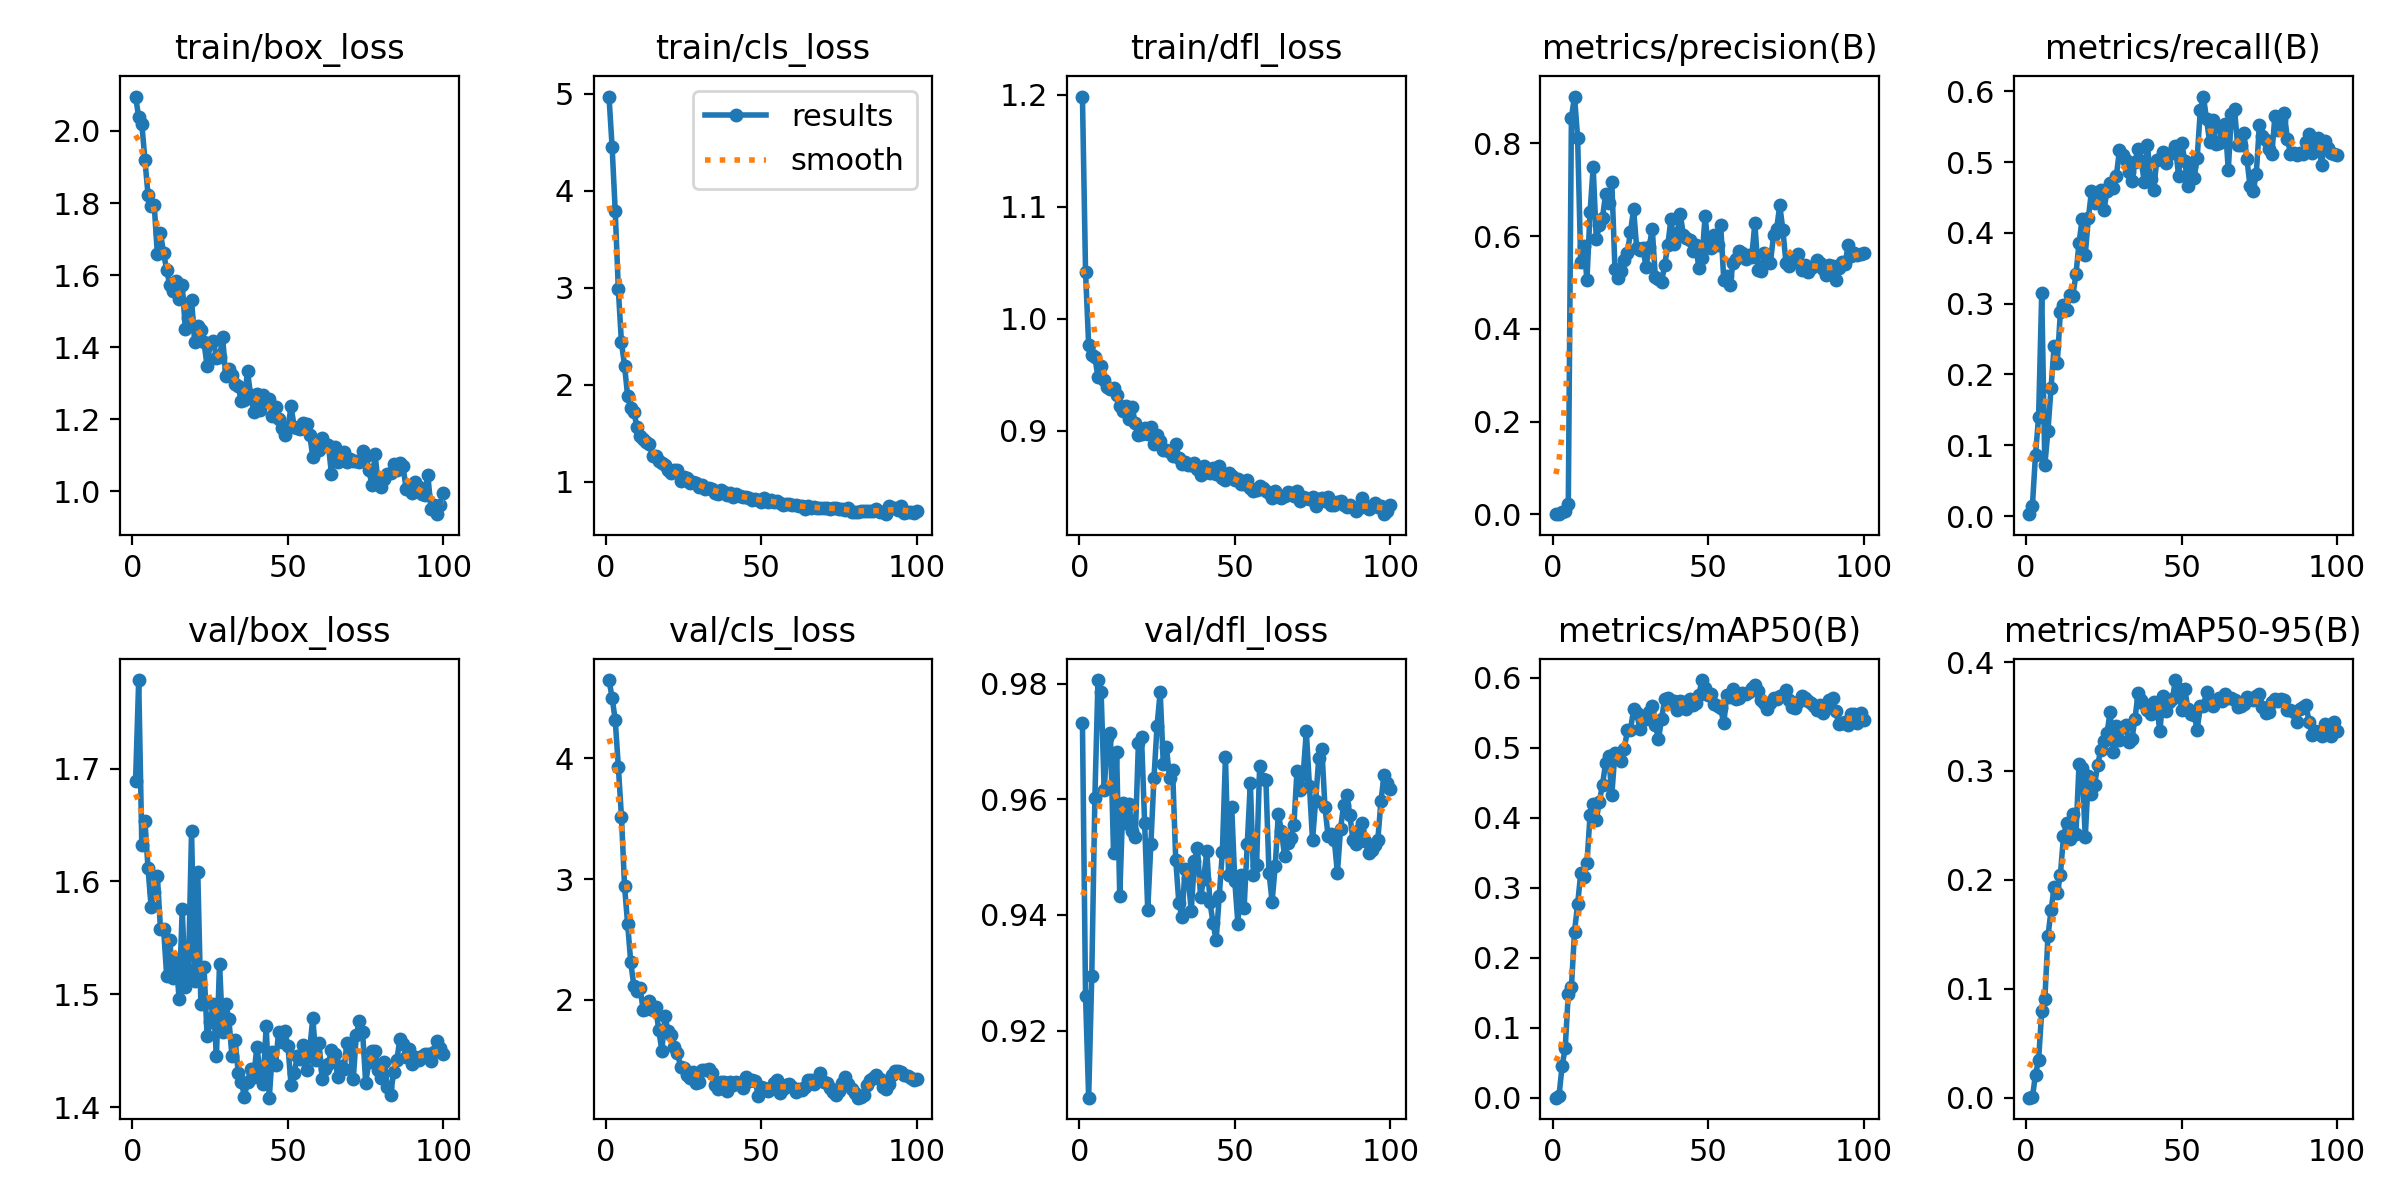

Data behind this chart, as committed beside it:
epoch, time, train/box_loss, train/cls_loss, train/dfl_loss, metrics/precision(B), metrics/recall(B), metrics/mAP50(B), metrics/mAP50-95(B), val/box_loss, val/cls_loss, val/dfl_loss, lr/pg0, lr/pg1, lr/pg2
1, 27.39, 2.096, 4.97, 1.198, 0.0002, 0.0026, 0.00011, 3e-05, 1.689, 4.648, 0.9732, 7.337e-05, 7.337e-05, 7.337e-05
2, 50.93, 2.038, 4.447, 1.042, 0.00089, 0.01429, 0.00228, 0.00042, 1.778, 4.502, 0.926, 0.0001519, 0.0001519, 0.0001519
3, 73.35, 2.02, 3.789, 0.9766, 0.00497, 0.08681, 0.04503, 0.0212, 1.633, 4.317, 0.9084, 0.0002288, 0.0002288, 0.0002288
4, 96.14, 1.92, 2.981, 0.9674, 0.00686, 0.1402, 0.07073, 0.03493, 1.654, 3.93, 0.9295, 0.0003042, 0.0003042, 0.0003042
5, 125, 1.823, 2.434, 0.9658, 0.02295, 0.3154, 0.149, 0.07942, 1.612, 3.516, 0.9603, 0.0003779, 0.0003779, 0.0003779
6, 150.2, 1.793, 2.194, 0.9475, 0.8558, 0.07211, 0.1576, 0.09022, 1.577, 2.941, 0.9807, 0.0004501, 0.0004501, 0.0004501
7, 163.6, 1.794, 1.878, 0.9577, 0.9011, 0.1202, 0.2375, 0.1482, 1.591, 2.625, 0.9787, 0.0005207, 0.0005207, 0.0005207
8, 191.2, 1.658, 1.763, 0.9448, 0.8123, 0.1811, 0.2769, 0.1721, 1.605, 2.309, 0.9616, 0.0005897, 0.0005897, 0.0005897
9, 206.2, 1.716, 1.715, 0.9392, 0.5432, 0.2403, 0.3206, 0.1932, 1.558, 2.114, 0.9706, 0.0006142, 0.0006142, 0.0006142
10, 225.3, 1.663, 1.563, 0.9368, 0.5784, 0.2163, 0.3157, 0.1878, 1.558, 2.071, 0.9715, 0.0006076, 0.0006076, 0.0006076
11, 244.2, 1.613, 1.474, 0.9377, 0.5062, 0.2883, 0.3355, 0.2047, 1.516, 2.099, 0.9508, 0.000601, 0.000601, 0.000601
12, 268, 1.573, 1.437, 0.9315, 0.6526, 0.2976, 0.404, 0.2402, 1.548, 1.912, 0.9682, 0.0005944, 0.0005944, 0.0005944
13, 287.6, 1.555, 1.406, 0.9221, 0.7485, 0.2906, 0.4193, 0.2525, 1.515, 1.926, 0.9433, 0.0005878, 0.0005878, 0.0005878
14, 305.9, 1.584, 1.388, 0.9172, 0.5936, 0.3126, 0.3975, 0.2372, 1.532, 1.987, 0.9594, 0.0005812, 0.0005812, 0.0005812
15, 322.6, 1.534, 1.258, 0.9217, 0.6234, 0.3113, 0.4234, 0.2601, 1.496, 1.918, 0.9559, 0.0005746, 0.0005746, 0.0005746
16, 342.4, 1.572, 1.262, 0.9103, 0.64, 0.3412, 0.4477, 0.2419, 1.576, 1.938, 0.9593, 0.000568, 0.000568, 0.000568
17, 362.6, 1.452, 1.213, 0.9208, 0.6908, 0.3856, 0.4781, 0.3061, 1.506, 1.749, 0.9546, 0.0005613, 0.0005613, 0.0005613
18, 384.2, 1.482, 1.196, 0.9065, 0.672, 0.4197, 0.4878, 0.3024, 1.521, 1.579, 0.9534, 0.0005547, 0.0005547, 0.0005547
19, 411.4, 1.532, 1.175, 0.8957, 0.7163, 0.3689, 0.4334, 0.2393, 1.645, 1.865, 0.9698, 0.0005481, 0.0005481, 0.0005481
20, 437.1, 1.413, 1.116, 0.8967, 0.5298, 0.4209, 0.4928, 0.2952, 1.512, 1.74, 0.9709, 0.0005415, 0.0005415, 0.0005415
21, 449.3, 1.458, 1.086, 0.9026, 0.5088, 0.459, 0.4861, 0.2792, 1.609, 1.706, 0.956, 0.0005349, 0.0005349, 0.0005349
22, 474.4, 1.448, 1.116, 0.8965, 0.5256, 0.4424, 0.4817, 0.2871, 1.491, 1.612, 0.9408, 0.0005283, 0.0005283, 0.0005283
23, 493.3, 1.413, 1.115, 0.9029, 0.5492, 0.458, 0.4986, 0.3057, 1.525, 1.564, 0.9522, 0.0005217, 0.0005217, 0.0005217
24, 511.7, 1.347, 1.002, 0.8876, 0.5635, 0.4606, 0.525, 0.3194, 1.463, 1.446, 0.9637, 0.0005151, 0.0005151, 0.0005151
25, 533.2, 1.41, 1.05, 0.8962, 0.6093, 0.4321, 0.5258, 0.328, 1.475, 1.439, 0.9728, 0.0005085, 0.0005085, 0.0005085
26, 555.3, 1.417, 1.032, 0.8905, 0.658, 0.4595, 0.5554, 0.3346, 1.492, 1.376, 0.9786, 0.0005019, 0.0005019, 0.0005019
27, 580, 1.371, 0.9869, 0.8825, 0.5738, 0.4712, 0.5504, 0.3544, 1.445, 1.352, 0.9662, 0.0004953, 0.0004953, 0.0004953
28, 599, 1.372, 0.9962, 0.8829, 0.5705, 0.4632, 0.5271, 0.3174, 1.527, 1.399, 0.9691, 0.0004887, 0.0004887, 0.0004887
29, 624.3, 1.427, 0.9851, 0.8807, 0.574, 0.4803, 0.5448, 0.3409, 1.466, 1.309, 0.9637, 0.0004821, 0.0004821, 0.0004821
30, 644.6, 1.319, 0.9425, 0.8776, 0.5338, 0.5172, 0.5419, 0.328, 1.492, 1.317, 0.9651, 0.0004755, 0.0004755, 0.0004755
31, 665.3, 1.34, 0.963, 0.888, 0.5764, 0.5098, 0.552, 0.3407, 1.478, 1.417, 0.9496, 0.0004689, 0.0004689, 0.0004689
32, 691.9, 1.323, 0.9259, 0.8757, 0.616, 0.5023, 0.5605, 0.3419, 1.445, 1.42, 0.9422, 0.0004623, 0.0004623, 0.0004623
33, 712.7, 1.298, 0.9328, 0.8699, 0.511, 0.4854, 0.5332, 0.3267, 1.46, 1.426, 0.9396, 0.0004557, 0.0004557, 0.0004557
34, 736.6, 1.291, 0.9186, 0.8723, 0.5079, 0.4736, 0.5123, 0.3292, 1.431, 1.394, 0.948, 0.0004491, 0.0004491, 0.0004491
35, 752.6, 1.249, 0.8787, 0.869, 0.5017, 0.5005, 0.5415, 0.3482, 1.423, 1.296, 0.9464, 0.0004425, 0.0004425, 0.0004425
36, 766.9, 1.254, 0.8733, 0.8696, 0.5377, 0.519, 0.5697, 0.3717, 1.409, 1.26, 0.9407, 0.0004359, 0.0004359, 0.0004359
37, 791.2, 1.332, 0.9134, 0.8709, 0.581, 0.5018, 0.5714, 0.3649, 1.423, 1.32, 0.9493, 0.0004293, 0.0004293, 0.0004293
38, 813.9, 1.266, 0.8917, 0.8653, 0.6359, 0.4716, 0.5635, 0.3612, 1.434, 1.318, 0.9516, 0.0004227, 0.0004227, 0.0004227
39, 834.7, 1.22, 0.8581, 0.8602, 0.5829, 0.5238, 0.5673, 0.3556, 1.427, 1.249, 0.9431, 0.0004161, 0.0004161, 0.0004161
40, 852.8, 1.269, 0.8841, 0.8687, 0.606, 0.4757, 0.5539, 0.352, 1.454, 1.319, 0.9463, 0.0004095, 0.0004095, 0.0004095
41, 874.5, 1.226, 0.8418, 0.8631, 0.6475, 0.4611, 0.5667, 0.3636, 1.432, 1.299, 0.951, 0.0004029, 0.0004029, 0.0004029
42, 889.3, 1.268, 0.8694, 0.8618, 0.6035, 0.5028, 0.5654, 0.359, 1.421, 1.323, 0.9422, 0.0003963, 0.0003963, 0.0003963
43, 907.6, 1.256, 0.8522, 0.867, 0.5956, 0.5044, 0.5557, 0.3363, 1.472, 1.31, 0.9387, 0.0003897, 0.0003897, 0.0003897
44, 930.1, 1.256, 0.8458, 0.8609, 0.591, 0.5142, 0.57, 0.3687, 1.409, 1.271, 0.9356, 0.0003831, 0.0003831, 0.0003831
45, 949.1, 1.21, 0.8427, 0.868, 0.5672, 0.4988, 0.5614, 0.3548, 1.449, 1.36, 0.9433, 0.0003765, 0.0003765, 0.0003765
46, 972.5, 1.233, 0.8322, 0.8581, 0.5806, 0.5112, 0.5648, 0.3638, 1.437, 1.327, 0.9509, 0.0003699, 0.0003699, 0.0003699
47, 993, 1.199, 0.8141, 0.8557, 0.5306, 0.5126, 0.5757, 0.3656, 1.467, 1.336, 0.9674, 0.0003632, 0.0003632, 0.0003632
48, 1013, 1.177, 0.8216, 0.8624, 0.5526, 0.5221, 0.597, 0.3835, 1.458, 1.331, 0.947, 0.0003566, 0.0003566, 0.0003566
49, 1034, 1.157, 0.8066, 0.8593, 0.6431, 0.4809, 0.5859, 0.3755, 1.468, 1.206, 0.9587, 0.00035, 0.00035, 0.00035
50, 1054, 1.175, 0.7895, 0.8562, 0.5771, 0.5273, 0.5755, 0.356, 1.454, 1.278, 0.9458, 0.0003434, 0.0003434, 0.0003434
51, 1082, 1.236, 0.8262, 0.8568, 0.5753, 0.5021, 0.5775, 0.3753, 1.42, 1.269, 0.9385, 0.0003368, 0.0003368, 0.0003368
52, 1122, 1.178, 0.7892, 0.8525, 0.6035, 0.4668, 0.563, 0.3574, 1.43, 1.241, 0.9469, 0.0003302, 0.0003302, 0.0003302
53, 1160, 1.174, 0.8077, 0.8519, 0.58, 0.4943, 0.5603, 0.3521, 1.445, 1.266, 0.9413, 0.0003236, 0.0003236, 0.0003236
54, 1180, 1.173, 0.7903, 0.8557, 0.6243, 0.4772, 0.5568, 0.3517, 1.443, 1.313, 0.9522, 0.000317, 0.000317, 0.000317
55, 1202, 1.189, 0.802, 0.8487, 0.5059, 0.5065, 0.535, 0.3379, 1.456, 1.337, 0.9629, 0.0003104, 0.0003104, 0.0003104
56, 1224, 1.187, 0.7824, 0.8462, 0.5134, 0.573, 0.5762, 0.3597, 1.433, 1.233, 0.9468, 0.0003038, 0.0003038, 0.0003038
57, 1244, 1.156, 0.7569, 0.8467, 0.4944, 0.5926, 0.5721, 0.3597, 1.452, 1.265, 0.9486, 0.0002972, 0.0002972, 0.0002972
58, 1269, 1.094, 0.7663, 0.8506, 0.5427, 0.5607, 0.5841, 0.3725, 1.479, 1.298, 0.9658, 0.0002906, 0.0002906, 0.0002906
59, 1288, 1.139, 0.7674, 0.8489, 0.5508, 0.5283, 0.5705, 0.362, 1.442, 1.306, 0.9636, 0.000284, 0.000284, 0.000284
60, 1315, 1.114, 0.7619, 0.8457, 0.567, 0.5595, 0.5709, 0.3597, 1.457, 1.275, 0.9634, 0.0002774, 0.0002774, 0.0002774
... 40 more rows
